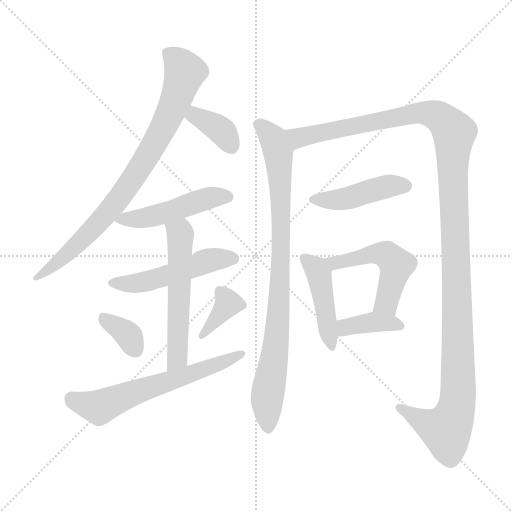
t = 0.00 s
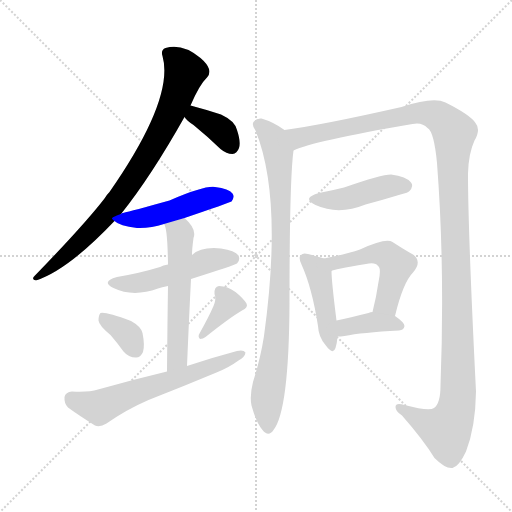
t = 2.01 s
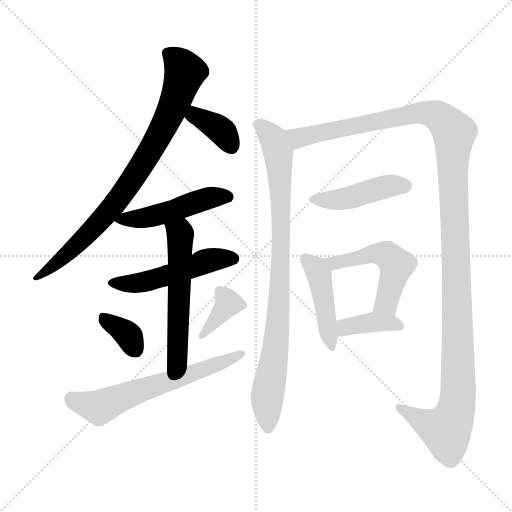
t = 4.02 s
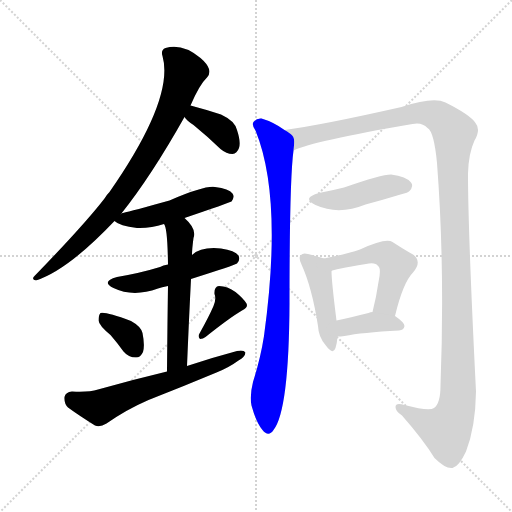
t = 6.03 s
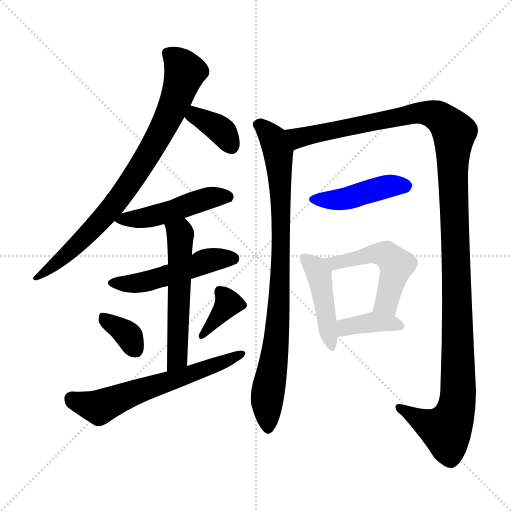
t = 8.03 s
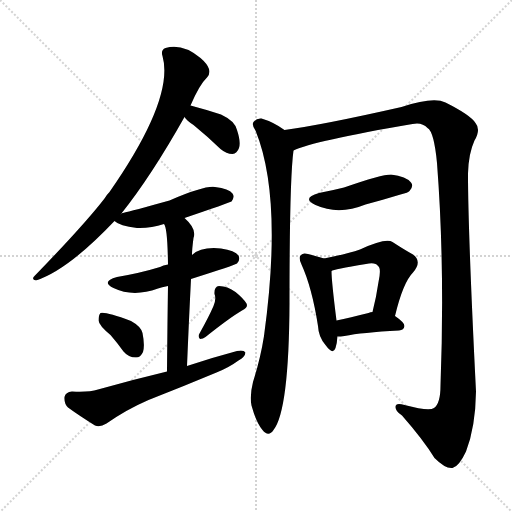
t = 10.04 s

The animated SVG that drew these frames (rendered in a browser with its animation timeline set to each time). Animation: 14 CSS @keyframes rules; one cycle of 10.04 s.

<svg version="1.1" viewBox="0 0 1024 1024" xmlns="http://www.w3.org/2000/svg">
  <g stroke="lightgray" stroke-dasharray="1,1" stroke-width="1" transform="scale(4, 4)">
    <line x1="0" y1="0" x2="256" y2="256"></line>
    <line x1="256" y1="0" x2="0" y2="256"></line>
    <line x1="128" y1="0" x2="128" y2="256"></line>
    <line x1="0" y1="128" x2="256" y2="128"></line>
  </g>
<g transform="scale(1, -1) translate(0, -900)">
   <style type="text/css">
    @keyframes keyframes0 {
      from {
       stroke: blue;
       stroke-dashoffset: 822;
       stroke-width: 128;
       }
       73% {
       animation-timing-function: step-end;
       stroke: blue;
       stroke-dashoffset: 0;
       stroke-width: 128;
       }
       to {
       stroke: black;
       stroke-width: 1024;
       }
       }
       #make-me-a-hanzi-animation-0 {
         animation: keyframes0 0.918945s both;
         animation-delay: 0.000000s;
         animation-timing-function: linear;
       }
    @keyframes keyframes1 {
      from {
       stroke: blue;
       stroke-dashoffset: 364;
       stroke-width: 128;
       }
       54% {
       animation-timing-function: step-end;
       stroke: blue;
       stroke-dashoffset: 0;
       stroke-width: 128;
       }
       to {
       stroke: black;
       stroke-width: 1024;
       }
       }
       #make-me-a-hanzi-animation-1 {
         animation: keyframes1 0.546224s both;
         animation-delay: 0.918945s;
         animation-timing-function: linear;
       }
    @keyframes keyframes2 {
      from {
       stroke: blue;
       stroke-dashoffset: 484;
       stroke-width: 128;
       }
       61% {
       animation-timing-function: step-end;
       stroke: blue;
       stroke-dashoffset: 0;
       stroke-width: 128;
       }
       to {
       stroke: black;
       stroke-width: 1024;
       }
       }
       #make-me-a-hanzi-animation-2 {
         animation: keyframes2 0.643880s both;
         animation-delay: 1.465169s;
         animation-timing-function: linear;
       }
    @keyframes keyframes3 {
      from {
       stroke: blue;
       stroke-dashoffset: 503;
       stroke-width: 128;
       }
       62% {
       animation-timing-function: step-end;
       stroke: blue;
       stroke-dashoffset: 0;
       stroke-width: 128;
       }
       to {
       stroke: black;
       stroke-width: 1024;
       }
       }
       #make-me-a-hanzi-animation-3 {
         animation: keyframes3 0.659342s both;
         animation-delay: 2.109049s;
         animation-timing-function: linear;
       }
    @keyframes keyframes4 {
      from {
       stroke: blue;
       stroke-dashoffset: 561;
       stroke-width: 128;
       }
       65% {
       animation-timing-function: step-end;
       stroke: blue;
       stroke-dashoffset: 0;
       stroke-width: 128;
       }
       to {
       stroke: black;
       stroke-width: 1024;
       }
       }
       #make-me-a-hanzi-animation-4 {
         animation: keyframes4 0.706543s both;
         animation-delay: 2.768392s;
         animation-timing-function: linear;
       }
    @keyframes keyframes5 {
      from {
       stroke: blue;
       stroke-dashoffset: 351;
       stroke-width: 128;
       }
       53% {
       animation-timing-function: step-end;
       stroke: blue;
       stroke-dashoffset: 0;
       stroke-width: 128;
       }
       to {
       stroke: black;
       stroke-width: 1024;
       }
       }
       #make-me-a-hanzi-animation-5 {
         animation: keyframes5 0.535645s both;
         animation-delay: 3.474935s;
         animation-timing-function: linear;
       }
    @keyframes keyframes6 {
      from {
       stroke: blue;
       stroke-dashoffset: 367;
       stroke-width: 128;
       }
       54% {
       animation-timing-function: step-end;
       stroke: blue;
       stroke-dashoffset: 0;
       stroke-width: 128;
       }
       to {
       stroke: black;
       stroke-width: 1024;
       }
       }
       #make-me-a-hanzi-animation-6 {
         animation: keyframes6 0.548665s both;
         animation-delay: 4.010579s;
         animation-timing-function: linear;
       }
    @keyframes keyframes7 {
      from {
       stroke: blue;
       stroke-dashoffset: 621;
       stroke-width: 128;
       }
       67% {
       animation-timing-function: step-end;
       stroke: blue;
       stroke-dashoffset: 0;
       stroke-width: 128;
       }
       to {
       stroke: black;
       stroke-width: 1024;
       }
       }
       #make-me-a-hanzi-animation-7 {
         animation: keyframes7 0.755371s both;
         animation-delay: 4.559245s;
         animation-timing-function: linear;
       }
    @keyframes keyframes8 {
      from {
       stroke: blue;
       stroke-dashoffset: 879;
       stroke-width: 128;
       }
       74% {
       animation-timing-function: step-end;
       stroke: blue;
       stroke-dashoffset: 0;
       stroke-width: 128;
       }
       to {
       stroke: black;
       stroke-width: 1024;
       }
       }
       #make-me-a-hanzi-animation-8 {
         animation: keyframes8 0.965332s both;
         animation-delay: 5.314616s;
         animation-timing-function: linear;
       }
    @keyframes keyframes9 {
      from {
       stroke: blue;
       stroke-dashoffset: 1313;
       stroke-width: 128;
       }
       81% {
       animation-timing-function: step-end;
       stroke: blue;
       stroke-dashoffset: 0;
       stroke-width: 128;
       }
       to {
       stroke: black;
       stroke-width: 1024;
       }
       }
       #make-me-a-hanzi-animation-9 {
         animation: keyframes9 1.318522s both;
         animation-delay: 6.279948s;
         animation-timing-function: linear;
       }
    @keyframes keyframes10 {
      from {
       stroke: blue;
       stroke-dashoffset: 441;
       stroke-width: 128;
       }
       59% {
       animation-timing-function: step-end;
       stroke: blue;
       stroke-dashoffset: 0;
       stroke-width: 128;
       }
       to {
       stroke: black;
       stroke-width: 1024;
       }
       }
       #make-me-a-hanzi-animation-10 {
         animation: keyframes10 0.608887s both;
         animation-delay: 7.598470s;
         animation-timing-function: linear;
       }
    @keyframes keyframes11 {
      from {
       stroke: blue;
       stroke-dashoffset: 444;
       stroke-width: 128;
       }
       59% {
       animation-timing-function: step-end;
       stroke: blue;
       stroke-dashoffset: 0;
       stroke-width: 128;
       }
       to {
       stroke: black;
       stroke-width: 1024;
       }
       }
       #make-me-a-hanzi-animation-11 {
         animation: keyframes11 0.611328s both;
         animation-delay: 8.207357s;
         animation-timing-function: linear;
       }
    @keyframes keyframes12 {
      from {
       stroke: blue;
       stroke-dashoffset: 505;
       stroke-width: 128;
       }
       62% {
       animation-timing-function: step-end;
       stroke: blue;
       stroke-dashoffset: 0;
       stroke-width: 128;
       }
       to {
       stroke: black;
       stroke-width: 1024;
       }
       }
       #make-me-a-hanzi-animation-12 {
         animation: keyframes12 0.660970s both;
         animation-delay: 8.818685s;
         animation-timing-function: linear;
       }
    @keyframes keyframes13 {
      from {
       stroke: blue;
       stroke-dashoffset: 382;
       stroke-width: 128;
       }
       55% {
       animation-timing-function: step-end;
       stroke: blue;
       stroke-dashoffset: 0;
       stroke-width: 128;
       }
       to {
       stroke: black;
       stroke-width: 1024;
       }
       }
       #make-me-a-hanzi-animation-13 {
         animation: keyframes13 0.560872s both;
         animation-delay: 9.479655s;
         animation-timing-function: linear;
       }
</style>
<path d="M 242.0 472.0 Q 302.0 547.0 369.0 666.0 L 381.0 689.0 Q 399.0 731.0 414.0 745.0 Q 421.0 752.0 418.0 762.0 Q 415.0 772.0 401.0 784.0 Q 365.0 814.0 331.0 804.0 Q 321.0 800.0 325.0 788.0 Q 349.0 703.0 219.0 516.0 Q 213.0 510.0 209.0 503.0 Q 169.0 451.0 69.0 348.0 Q 62.0 341.0 72.0 339.0 Q 136.0 360.0 229.0 458.0 L 242.0 472.0 Z" fill="lightgray"></path> 
<path d="M 369.0 666.0 Q 373.0 659.0 387.0 650.0 Q 414.0 628.0 441.0 602.0 Q 453.0 592.0 465.0 592.0 Q 474.0 593.0 478.0 604.0 Q 482.0 616.0 474.0 640.0 Q 470.0 658.0 442.0 671.0 Q 415.0 680.0 381.0 689.0 C 352.0 697.0 351.0 690.0 369.0 666.0 Z" fill="lightgray"></path> 
<path d="M 369.0 464.0 Q 457.0 494.0 463.0 497.0 Q 470.0 506.0 465.0 513.0 Q 458.0 523.0 430.0 526.0 Q 409.0 529.0 339.0 499.0 Q 263.0 478.0 246.0 474.0 Q 242.0 474.0 242.0 472.0 C 221.0 464.0 221.0 464.0 229.0 458.0 Q 239.0 448.0 274.0 444.0 Q 301.0 443.0 328.0 452.0 L 369.0 464.0 Z" fill="lightgray"></path> 
<path d="M 382.0 342.0 Q 470.0 370.0 474.0 373.0 Q 481.0 380.0 477.0 389.0 Q 470.0 399.0 442.0 403.0 Q 402.0 407.0 384.0 390.0 C 367.0 377.0 365.0 376.0 336.0 371.0 Q 326.0 370.0 320.0 366.0 Q 281.0 354.0 234.0 346.0 Q 201.0 337.0 227.0 324.0 Q 266.0 305.0 316.0 323.0 Q 323.0 326.0 336.0 328.0 L 382.0 342.0 Z" fill="lightgray"></path> 
<path d="M 374.0 168.0 Q 378.0 264.0 382.0 342.0 L 384.0 390.0 Q 384.0 402.0 387.0 424.0 Q 394.0 442.0 369.0 464.0 C 347.0 485.0 318.0 480.0 328.0 452.0 Q 335.0 445.0 336.0 371.0 L 336.0 328.0 Q 335.0 267.0 334.0 157.0 C 334.0 127.0 373.0 138.0 374.0 168.0 Z" fill="lightgray"></path> 
<path d="M 221.0 230.0 Q 234.0 215.0 247.0 197.0 Q 257.0 185.0 272.0 185.0 Q 281.0 185.0 286.0 196.0 Q 290.0 209.0 285.0 234.0 Q 282.0 247.0 262.0 258.0 Q 211.0 277.0 201.0 274.0 Q 197.0 270.0 197.0 259.0 Q 198.0 249.0 221.0 230.0 Z" fill="lightgray"></path> 
<path d="M 427.0 288.0 Q 418.0 267.0 399.0 233.0 Q 395.0 227.0 400.0 222.0 Q 406.0 222.0 411.0 226.0 Q 460.0 265.0 484.0 279.0 Q 497.0 285.0 493.0 293.0 Q 487.0 303.0 471.0 316.0 Q 455.0 328.0 438.0 328.0 Q 428.0 327.0 429.0 312.0 Q 433.0 302.0 427.0 288.0 Z" fill="lightgray"></path> 
<path d="M 334.0 157.0 Q 267.0 141.0 196.0 121.0 Q 177.0 115.0 144.0 117.0 Q 131.0 116.0 129.0 106.0 Q 128.0 93.0 136.0 85.0 Q 158.0 69.0 190.0 49.0 Q 200.0 45.0 213.0 53.0 Q 253.0 81.0 297.0 100.0 Q 366.0 127.0 433.0 155.0 Q 458.0 165.0 477.0 179.0 Q 490.0 186.0 491.0 195.0 Q 487.0 201.0 474.0 198.0 Q 425.0 185.0 374.0 168.0 L 334.0 157.0 Z" fill="lightgray"></path> 
<path d="M 569.0 640.0 Q 547.0 656.0 523.0 663.0 Q 513.0 664.0 507.0 656.0 Q 503.0 650.0 511.0 639.0 Q 566.0 504.0 528.0 228.0 Q 521.0 183.0 506.0 136.0 Q 499.0 108.0 503.0 89.0 Q 513.0 53.0 525.0 40.0 Q 537.0 25.0 547.0 40.0 Q 578.0 79.0 579.0 294.0 Q 579.0 541.0 587.0 599.0 C 590.0 627.0 590.0 627.0 569.0 640.0 Z" fill="lightgray"></path> 
<path d="M 587.0 599.0 Q 626.0 618.0 825.0 652.0 Q 844.0 656.0 855.0 644.0 Q 868.0 637.0 874.0 574.0 Q 890.0 366.0 881.0 129.0 Q 881.0 93.0 868.0 84.0 Q 858.0 77.0 809.0 90.0 Q 791.0 96.0 791.0 86.0 Q 791.0 77.0 804.0 69.0 Q 847.0 20.0 869.0 -16.0 Q 891.0 -38.0 905.0 -36.0 Q 918.0 -33.0 932.0 -3.0 Q 951.0 46.0 952.0 117.0 Q 936.0 436.0 936.0 553.0 Q 937.0 593.0 949.0 619.0 Q 962.0 641.0 951.0 654.0 Q 941.0 670.0 891.0 695.0 Q 867.0 707.0 803.0 686.0 Q 644.0 650.0 569.0 640.0 C 539.0 636.0 559.0 589.0 587.0 599.0 Z" fill="lightgray"></path> 
<path d="M 638.0 514.0 Q 602.0 504.0 631.0 490.0 Q 677.0 469.0 731.0 491.0 Q 765.0 500.0 801.0 511.0 Q 817.0 515.0 819.0 518.0 Q 828.0 528.0 822.0 535.0 Q 813.0 547.0 782.0 551.0 Q 763.0 551.0 688.0 525.0 Q 664.0 519.0 638.0 514.0 Z" fill="lightgray"></path> 
<path d="M 648.0 383.0 Q 636.0 387.0 616.0 392.0 Q 606.0 395.0 602.0 390.0 Q 596.0 386.0 603.0 371.0 Q 624.0 325.0 636.0 248.0 Q 637.0 226.0 651.0 210.0 Q 666.0 189.0 671.0 204.0 Q 674.0 213.0 675.0 227.0 L 673.0 259.0 Q 663.0 338.0 663.0 358.0 C 662.0 378.0 662.0 378.0 648.0 383.0 Z" fill="lightgray"></path> 
<path d="M 790.0 268.0 Q 806.0 335.0 826.0 355.0 Q 845.0 377.0 826.0 391.0 Q 808.0 401.0 785.0 416.0 Q 772.0 425.0 720.0 401.0 Q 693.0 392.0 648.0 383.0 C 619.0 377.0 635.0 349.0 663.0 358.0 Q 666.0 361.0 732.0 372.0 Q 751.0 376.0 756.0 368.0 Q 763.0 364.0 757.0 336.0 Q 753.0 308.0 745.0 276.0 C 738.0 247.0 783.0 239.0 790.0 268.0 Z" fill="lightgray"></path> 
<path d="M 675.0 227.0 Q 681.0 227.0 689.0 228.0 Q 723.0 235.0 798.0 239.0 Q 808.0 240.0 809.0 248.0 Q 809.0 255.0 790.0 268.0 L 745.0 276.0 Q 741.0 276.0 737.0 274.0 Q 700.0 265.0 673.0 259.0 C 644.0 252.0 645.0 226.0 675.0 227.0 Z" fill="lightgray"></path> 
      <clipPath id="make-me-a-hanzi-clip-0">
      <path d="M 242.0 472.0 Q 302.0 547.0 369.0 666.0 L 381.0 689.0 Q 399.0 731.0 414.0 745.0 Q 421.0 752.0 418.0 762.0 Q 415.0 772.0 401.0 784.0 Q 365.0 814.0 331.0 804.0 Q 321.0 800.0 325.0 788.0 Q 349.0 703.0 219.0 516.0 Q 213.0 510.0 209.0 503.0 Q 169.0 451.0 69.0 348.0 Q 62.0 341.0 72.0 339.0 Q 136.0 360.0 229.0 458.0 L 242.0 472.0 Z" fill="lightgray"></path>
      </clipPath>
      <path clip-path="url(#make-me-a-hanzi-clip-0)" d="M 335.0 793.0 L 358.0 776.0 L 370.0 756.0 L 346.0 686.0 L 308.0 611.0 L 237.0 501.0 L 207.0 465.0 L 123.0 382.0 L 75.0 345.0 " fill="none" id="make-me-a-hanzi-animation-0" stroke-dasharray="694 1388" stroke-linecap="round"></path>

      <clipPath id="make-me-a-hanzi-clip-1">
      <path d="M 369.0 666.0 Q 373.0 659.0 387.0 650.0 Q 414.0 628.0 441.0 602.0 Q 453.0 592.0 465.0 592.0 Q 474.0 593.0 478.0 604.0 Q 482.0 616.0 474.0 640.0 Q 470.0 658.0 442.0 671.0 Q 415.0 680.0 381.0 689.0 C 352.0 697.0 351.0 690.0 369.0 666.0 Z" fill="lightgray"></path>
      </clipPath>
      <path clip-path="url(#make-me-a-hanzi-clip-1)" d="M 387.0 679.0 L 391.0 668.0 L 437.0 644.0 L 463.0 608.0 " fill="none" id="make-me-a-hanzi-animation-1" stroke-dasharray="236 472" stroke-linecap="round"></path>

      <clipPath id="make-me-a-hanzi-clip-2">
      <path d="M 369.0 464.0 Q 457.0 494.0 463.0 497.0 Q 470.0 506.0 465.0 513.0 Q 458.0 523.0 430.0 526.0 Q 409.0 529.0 339.0 499.0 Q 263.0 478.0 246.0 474.0 Q 242.0 474.0 242.0 472.0 C 221.0 464.0 221.0 464.0 229.0 458.0 Q 239.0 448.0 274.0 444.0 Q 301.0 443.0 328.0 452.0 L 369.0 464.0 Z" fill="lightgray"></path>
      </clipPath>
      <path clip-path="url(#make-me-a-hanzi-clip-2)" d="M 236.0 458.0 L 304.0 467.0 L 409.0 502.0 L 458.0 505.0 " fill="none" id="make-me-a-hanzi-animation-2" stroke-dasharray="356 712" stroke-linecap="round"></path>

      <clipPath id="make-me-a-hanzi-clip-3">
      <path d="M 382.0 342.0 Q 470.0 370.0 474.0 373.0 Q 481.0 380.0 477.0 389.0 Q 470.0 399.0 442.0 403.0 Q 402.0 407.0 384.0 390.0 C 367.0 377.0 365.0 376.0 336.0 371.0 Q 326.0 370.0 320.0 366.0 Q 281.0 354.0 234.0 346.0 Q 201.0 337.0 227.0 324.0 Q 266.0 305.0 316.0 323.0 Q 323.0 326.0 336.0 328.0 L 382.0 342.0 Z" fill="lightgray"></path>
      </clipPath>
      <path clip-path="url(#make-me-a-hanzi-clip-3)" d="M 228.0 336.0 L 288.0 336.0 L 418.0 380.0 L 468.0 381.0 " fill="none" id="make-me-a-hanzi-animation-3" stroke-dasharray="375 750" stroke-linecap="round"></path>

      <clipPath id="make-me-a-hanzi-clip-4">
      <path d="M 374.0 168.0 Q 378.0 264.0 382.0 342.0 L 384.0 390.0 Q 384.0 402.0 387.0 424.0 Q 394.0 442.0 369.0 464.0 C 347.0 485.0 318.0 480.0 328.0 452.0 Q 335.0 445.0 336.0 371.0 L 336.0 328.0 Q 335.0 267.0 334.0 157.0 C 334.0 127.0 373.0 138.0 374.0 168.0 Z" fill="lightgray"></path>
      </clipPath>
      <path clip-path="url(#make-me-a-hanzi-clip-4)" d="M 335.0 453.0 L 361.0 432.0 L 356.0 195.0 L 350.0 176.0 L 338.0 167.0 " fill="none" id="make-me-a-hanzi-animation-4" stroke-dasharray="433 866" stroke-linecap="round"></path>

      <clipPath id="make-me-a-hanzi-clip-5">
      <path d="M 221.0 230.0 Q 234.0 215.0 247.0 197.0 Q 257.0 185.0 272.0 185.0 Q 281.0 185.0 286.0 196.0 Q 290.0 209.0 285.0 234.0 Q 282.0 247.0 262.0 258.0 Q 211.0 277.0 201.0 274.0 Q 197.0 270.0 197.0 259.0 Q 198.0 249.0 221.0 230.0 Z" fill="lightgray"></path>
      </clipPath>
      <path clip-path="url(#make-me-a-hanzi-clip-5)" d="M 205.0 265.0 L 255.0 231.0 L 271.0 200.0 " fill="none" id="make-me-a-hanzi-animation-5" stroke-dasharray="223 446" stroke-linecap="round"></path>

      <clipPath id="make-me-a-hanzi-clip-6">
      <path d="M 427.0 288.0 Q 418.0 267.0 399.0 233.0 Q 395.0 227.0 400.0 222.0 Q 406.0 222.0 411.0 226.0 Q 460.0 265.0 484.0 279.0 Q 497.0 285.0 493.0 293.0 Q 487.0 303.0 471.0 316.0 Q 455.0 328.0 438.0 328.0 Q 428.0 327.0 429.0 312.0 Q 433.0 302.0 427.0 288.0 Z" fill="lightgray"></path>
      </clipPath>
      <path clip-path="url(#make-me-a-hanzi-clip-6)" d="M 440.0 316.0 L 456.0 292.0 L 404.0 228.0 " fill="none" id="make-me-a-hanzi-animation-6" stroke-dasharray="239 478" stroke-linecap="round"></path>

      <clipPath id="make-me-a-hanzi-clip-7">
      <path d="M 334.0 157.0 Q 267.0 141.0 196.0 121.0 Q 177.0 115.0 144.0 117.0 Q 131.0 116.0 129.0 106.0 Q 128.0 93.0 136.0 85.0 Q 158.0 69.0 190.0 49.0 Q 200.0 45.0 213.0 53.0 Q 253.0 81.0 297.0 100.0 Q 366.0 127.0 433.0 155.0 Q 458.0 165.0 477.0 179.0 Q 490.0 186.0 491.0 195.0 Q 487.0 201.0 474.0 198.0 Q 425.0 185.0 374.0 168.0 L 334.0 157.0 Z" fill="lightgray"></path>
      </clipPath>
      <path clip-path="url(#make-me-a-hanzi-clip-7)" d="M 143.0 103.0 L 199.0 85.0 L 272.0 117.0 L 352.0 141.0 L 485.0 193.0 " fill="none" id="make-me-a-hanzi-animation-7" stroke-dasharray="493 986" stroke-linecap="round"></path>

      <clipPath id="make-me-a-hanzi-clip-8">
      <path d="M 569.0 640.0 Q 547.0 656.0 523.0 663.0 Q 513.0 664.0 507.0 656.0 Q 503.0 650.0 511.0 639.0 Q 566.0 504.0 528.0 228.0 Q 521.0 183.0 506.0 136.0 Q 499.0 108.0 503.0 89.0 Q 513.0 53.0 525.0 40.0 Q 537.0 25.0 547.0 40.0 Q 578.0 79.0 579.0 294.0 Q 579.0 541.0 587.0 599.0 C 590.0 627.0 590.0 627.0 569.0 640.0 Z" fill="lightgray"></path>
      </clipPath>
      <path clip-path="url(#make-me-a-hanzi-clip-8)" d="M 517.0 651.0 L 541.0 630.0 L 557.0 592.0 L 562.0 502.0 L 560.0 306.0 L 550.0 194.0 L 536.0 121.0 L 536.0 44.0 " fill="none" id="make-me-a-hanzi-animation-8" stroke-dasharray="751 1502" stroke-linecap="round"></path>

      <clipPath id="make-me-a-hanzi-clip-9">
      <path d="M 587.0 599.0 Q 626.0 618.0 825.0 652.0 Q 844.0 656.0 855.0 644.0 Q 868.0 637.0 874.0 574.0 Q 890.0 366.0 881.0 129.0 Q 881.0 93.0 868.0 84.0 Q 858.0 77.0 809.0 90.0 Q 791.0 96.0 791.0 86.0 Q 791.0 77.0 804.0 69.0 Q 847.0 20.0 869.0 -16.0 Q 891.0 -38.0 905.0 -36.0 Q 918.0 -33.0 932.0 -3.0 Q 951.0 46.0 952.0 117.0 Q 936.0 436.0 936.0 553.0 Q 937.0 593.0 949.0 619.0 Q 962.0 641.0 951.0 654.0 Q 941.0 670.0 891.0 695.0 Q 867.0 707.0 803.0 686.0 Q 644.0 650.0 569.0 640.0 C 539.0 636.0 559.0 589.0 587.0 599.0 Z" fill="lightgray"></path>
      </clipPath>
      <path clip-path="url(#make-me-a-hanzi-clip-9)" d="M 575.0 635.0 L 599.0 625.0 L 810.0 666.0 L 818.0 672.0 L 853.0 674.0 L 885.0 662.0 L 908.0 634.0 L 905.0 554.0 L 917.0 149.0 L 912.0 79.0 L 890.0 40.0 L 854.0 53.0 L 800.0 84.0 " fill="none" id="make-me-a-hanzi-animation-9" stroke-dasharray="1185 2370" stroke-linecap="round"></path>

      <clipPath id="make-me-a-hanzi-clip-10">
      <path d="M 638.0 514.0 Q 602.0 504.0 631.0 490.0 Q 677.0 469.0 731.0 491.0 Q 765.0 500.0 801.0 511.0 Q 817.0 515.0 819.0 518.0 Q 828.0 528.0 822.0 535.0 Q 813.0 547.0 782.0 551.0 Q 763.0 551.0 688.0 525.0 Q 664.0 519.0 638.0 514.0 Z" fill="lightgray"></path>
      </clipPath>
      <path clip-path="url(#make-me-a-hanzi-clip-10)" d="M 631.0 503.0 L 691.0 502.0 L 766.0 525.0 L 812.0 528.0 " fill="none" id="make-me-a-hanzi-animation-10" stroke-dasharray="313 626" stroke-linecap="round"></path>

      <clipPath id="make-me-a-hanzi-clip-11">
      <path d="M 648.0 383.0 Q 636.0 387.0 616.0 392.0 Q 606.0 395.0 602.0 390.0 Q 596.0 386.0 603.0 371.0 Q 624.0 325.0 636.0 248.0 Q 637.0 226.0 651.0 210.0 Q 666.0 189.0 671.0 204.0 Q 674.0 213.0 675.0 227.0 L 673.0 259.0 Q 663.0 338.0 663.0 358.0 C 662.0 378.0 662.0 378.0 648.0 383.0 Z" fill="lightgray"></path>
      </clipPath>
      <path clip-path="url(#make-me-a-hanzi-clip-11)" d="M 610.0 383.0 L 638.0 352.0 L 661.0 208.0 " fill="none" id="make-me-a-hanzi-animation-11" stroke-dasharray="316 632" stroke-linecap="round"></path>

      <clipPath id="make-me-a-hanzi-clip-12">
      <path d="M 790.0 268.0 Q 806.0 335.0 826.0 355.0 Q 845.0 377.0 826.0 391.0 Q 808.0 401.0 785.0 416.0 Q 772.0 425.0 720.0 401.0 Q 693.0 392.0 648.0 383.0 C 619.0 377.0 635.0 349.0 663.0 358.0 Q 666.0 361.0 732.0 372.0 Q 751.0 376.0 756.0 368.0 Q 763.0 364.0 757.0 336.0 Q 753.0 308.0 745.0 276.0 C 738.0 247.0 783.0 239.0 790.0 268.0 Z" fill="lightgray"></path>
      </clipPath>
      <path clip-path="url(#make-me-a-hanzi-clip-12)" d="M 658.0 380.0 L 669.0 373.0 L 754.0 394.0 L 776.0 389.0 L 785.0 380.0 L 793.0 370.0 L 777.0 305.0 L 771.0 293.0 L 754.0 282.0 " fill="none" id="make-me-a-hanzi-animation-12" stroke-dasharray="377 754" stroke-linecap="round"></path>

      <clipPath id="make-me-a-hanzi-clip-13">
      <path d="M 675.0 227.0 Q 681.0 227.0 689.0 228.0 Q 723.0 235.0 798.0 239.0 Q 808.0 240.0 809.0 248.0 Q 809.0 255.0 790.0 268.0 L 745.0 276.0 Q 741.0 276.0 737.0 274.0 Q 700.0 265.0 673.0 259.0 C 644.0 252.0 645.0 226.0 675.0 227.0 Z" fill="lightgray"></path>
      </clipPath>
      <path clip-path="url(#make-me-a-hanzi-clip-13)" d="M 682.0 233.0 L 694.0 247.0 L 746.0 255.0 L 800.0 248.0 " fill="none" id="make-me-a-hanzi-animation-13" stroke-dasharray="254 508" stroke-linecap="round"></path>

</g>
</svg>
